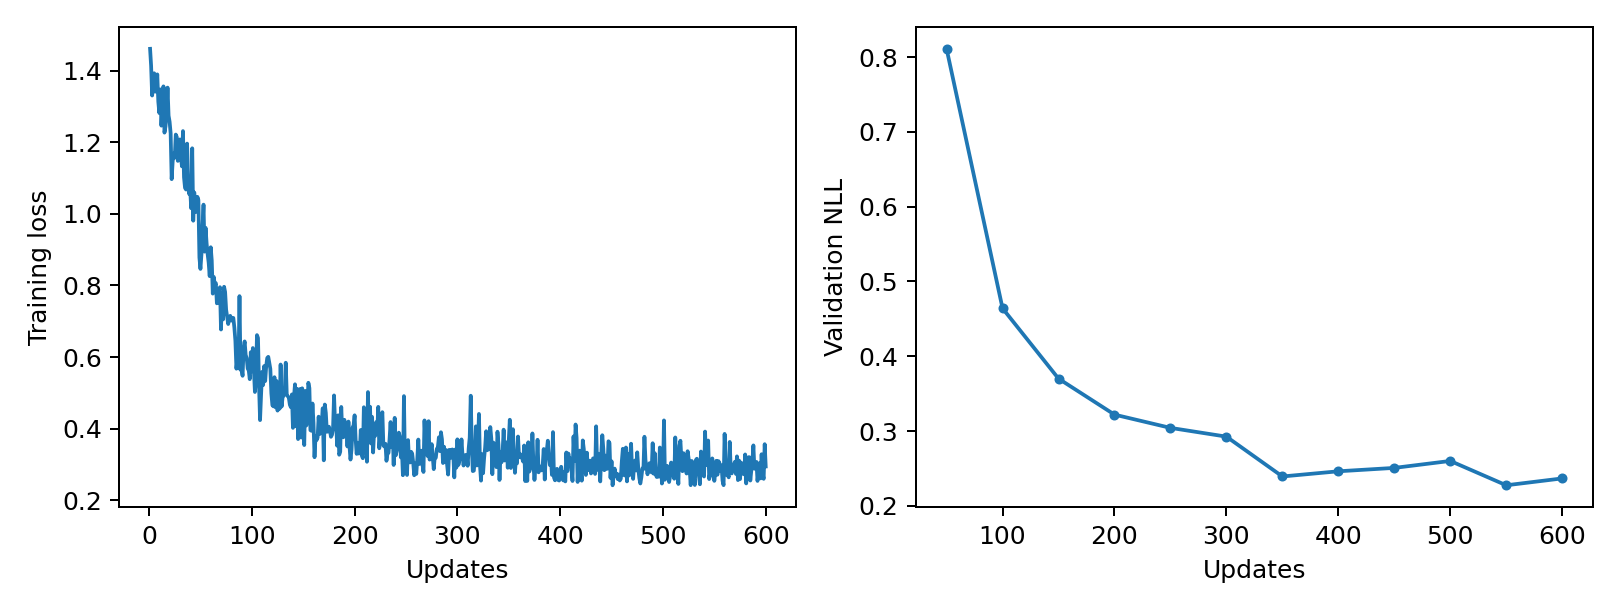

Values plotted in this chart, from the file beside it:
epoch, updates, train_loss, validation_nll, train_seconds, peak_gpu_mib
1, 1, 1.461, , 0.0918, 1196
2, 2, 1.414, , 0.08753, 1196
3, 3, 1.331, , 0.08329, 1196
4, 4, 1.362, , 0.08622, 1196
5, 5, 1.393, , 0.08733, 1196
6, 6, 1.341, , 0.08557, 1196
7, 7, 1.347, , 0.08547, 1196
8, 8, 1.39, , 0.08794, 1196
9, 9, 1.313, , 0.08899, 1196
10, 10, 1.282, , 0.09259, 1196
11, 11, 1.348, , 0.08799, 1196
12, 12, 1.247, , 0.09033, 1196
13, 13, 1.298, , 0.08883, 1196
14, 14, 1.356, , 0.08863, 1196
15, 15, 1.227, , 0.08773, 1196
16, 16, 1.244, , 0.0886, 1196
17, 17, 1.28, , 0.0867, 1196
18, 18, 1.353, , 0.08751, 1196
19, 19, 1.274, , 0.08804, 1196
20, 20, 1.257, , 0.08857, 1196
21, 21, 1.225, , 0.08869, 1196
22, 22, 1.097, , 0.08483, 1196
23, 23, 1.147, , 0.08743, 1196
24, 24, 1.169, , 0.08833, 1196
25, 25, 1.157, , 0.08818, 1196
26, 26, 1.222, , 0.0881, 1196
27, 27, 1.215, , 0.08753, 1196
28, 28, 1.148, , 0.08738, 1196
29, 29, 1.15, , 0.08672, 1196
30, 30, 1.208, , 0.08744, 1196
31, 31, 1.161, , 0.0897, 1196
32, 32, 1.133, , 0.08924, 1196
33, 33, 1.231, , 0.08751, 1196
34, 34, 1.102, , 0.08858, 1196
35, 35, 1.073, , 0.0858, 1196
36, 36, 1.068, , 0.08851, 1196
37, 37, 1.196, , 0.08763, 1196
38, 38, 1.099, , 0.08693, 1196
39, 39, 1.056, , 0.08802, 1196
40, 40, 1.07, , 0.08709, 1196
41, 41, 1.016, , 0.08763, 1196
42, 42, 1.183, , 0.08778, 1196
43, 43, 0.981, , 0.0885, 1196
44, 44, 1.06, , 0.08751, 1196
45, 45, 1.005, , 0.08764, 1196
46, 46, 1.006, , 0.0874, 1196
47, 47, 1.048, , 0.08724, 1196
48, 48, 1.039, , 0.08776, 1196
49, 49, 0.8782, , 0.08803, 1196
50, 50, 0.8463, 0.811, 0.08771, 1196
51, 51, 0.8882, , 0.08801, 1196
52, 52, 0.9625, , 0.08665, 1196
53, 53, 1.026, , 0.08759, 1196
54, 54, 0.8945, , 0.08639, 1196
55, 55, 0.9612, , 0.08854, 1196
56, 56, 0.9179, , 0.09404, 1196
57, 57, 0.8875, , 0.08729, 1196
58, 58, 0.8641, , 0.08742, 1196
59, 59, 0.8261, , 0.0869, 1196
60, 60, 0.9068, , 0.08642, 1196
... 540 more rows
